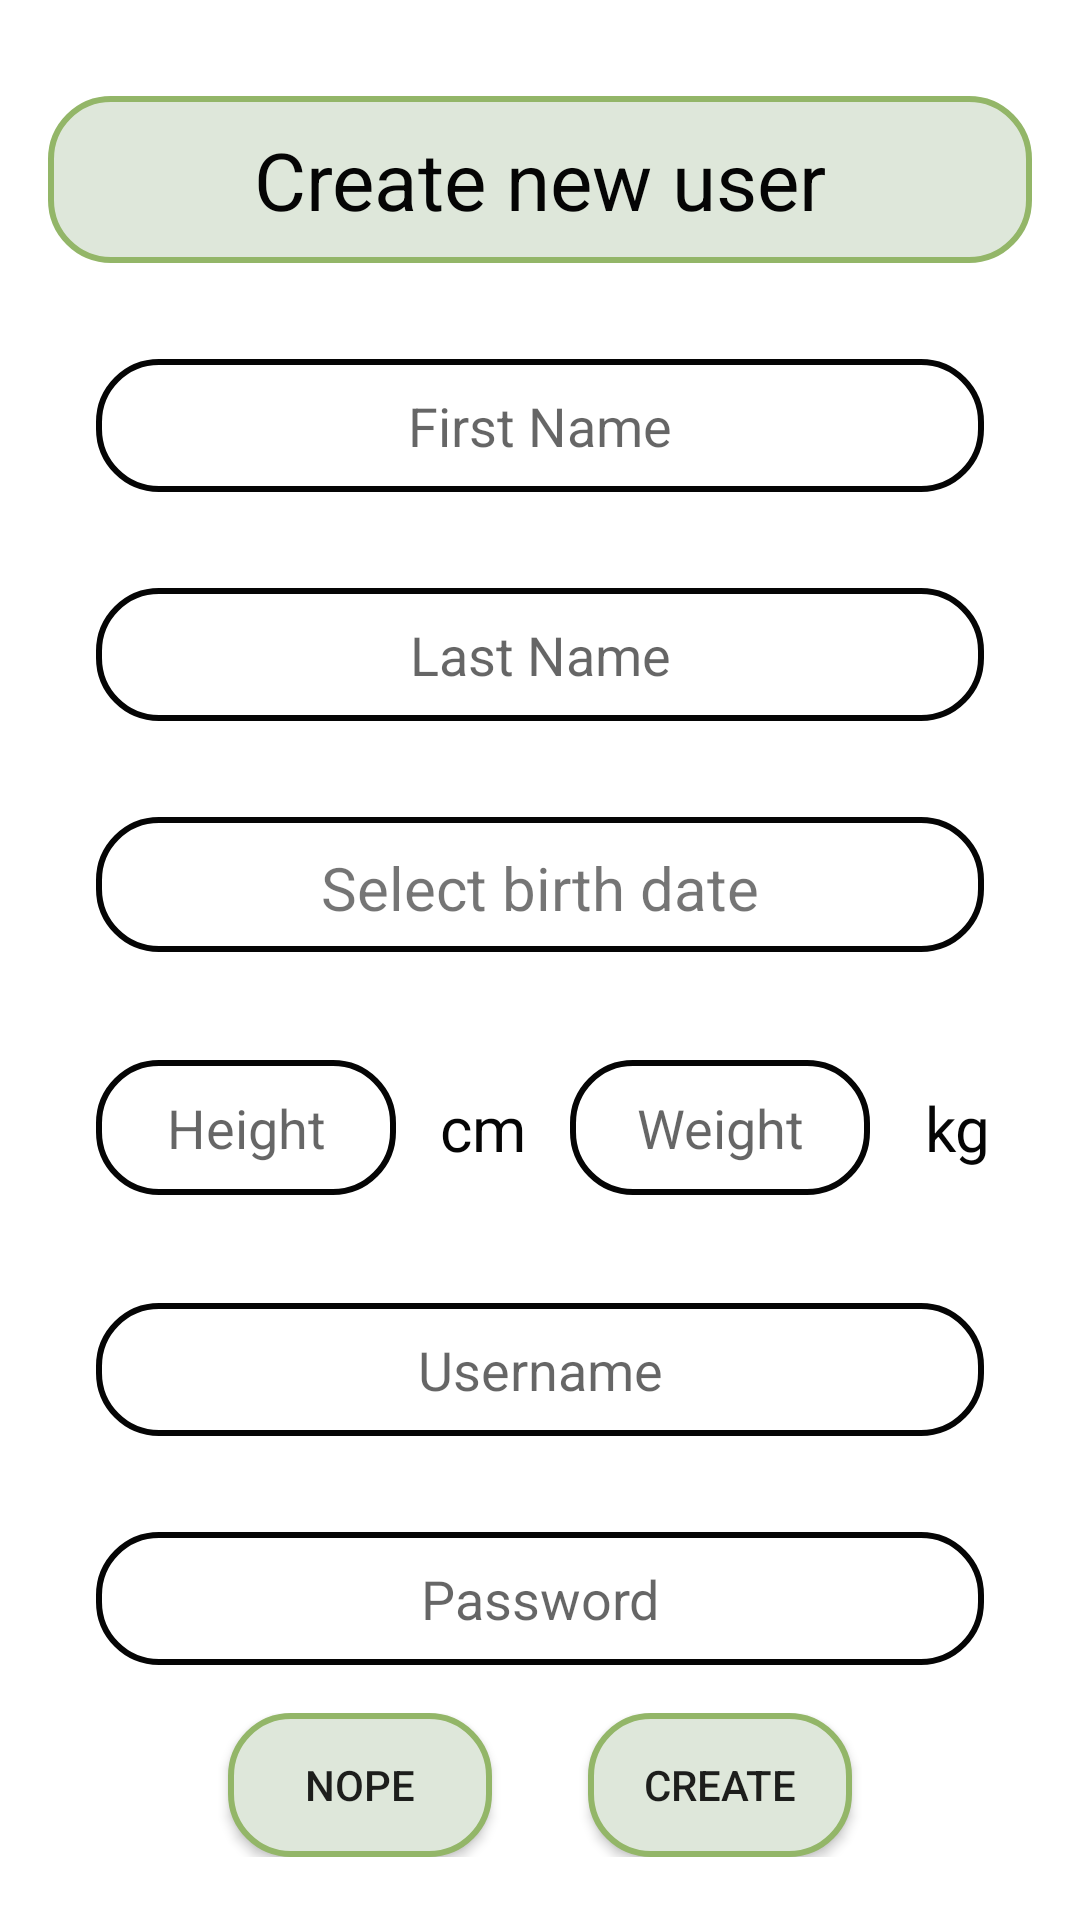

This screen was rendered from an Android layout file. Write that file and the resources it references.
<!-- AndroidManifest.xml: application theme Theme.OlioHT -->
<!-- res/layout/fragment_register.xml -->
<?xml version="1.0" encoding="utf-8"?>
<androidx.constraintlayout.widget.ConstraintLayout
    xmlns:android="http://schemas.android.com/apk/res/android"
    xmlns:app="http://schemas.android.com/apk/res-auto"
    xmlns:tools="http://schemas.android.com/tools"
    android:layout_width="match_parent"
    android:layout_height="match_parent">

    <ScrollView
        android:layout_width="match_parent"
        android:layout_height="match_parent">

        <LinearLayout
            android:layout_width="match_parent"
            android:layout_height="wrap_content"
            android:gravity="center"
            android:orientation="vertical">

            <TextView
                android:background="@drawable/boarder"
                android:layout_width="match_parent"
                android:layout_height="wrap_content"
                android:gravity="center"
                android:layout_marginHorizontal="16dp"
                android:text="Create new user"
                android:textColor="@color/black"
                android:textSize="13pt"
                android:layout_marginTop="32dp"
                app:layout_constraintEnd_toEndOf="parent"
                app:layout_constraintStart_toStartOf="parent"
                app:layout_constraintTop_toTopOf="parent" />

            <LinearLayout
                android:layout_marginTop="16dp"
                android:id="@+id/linearMain"
                android:layout_width="match_parent"
                android:layout_height="wrap_content"
                android:orientation="vertical"
                app:layout_constraintBottom_toBottomOf="parent"
                app:layout_constraintEnd_toEndOf="parent"
                app:layout_constraintStart_toStartOf="parent"
                app:layout_constraintTop_toTopOf="parent"
                tools:ignore="MissingConstraints">

                <EditText
                    android:id="@+id/editFirstName"
                    android:background="@drawable/boarder_colorless"
                    android:layout_width="match_parent"
                    android:layout_height="wrap_content"
                    android:layout_marginHorizontal="32dp"
                    android:layout_marginVertical="16dp"
                    android:gravity="center"
                    android:hint="First Name"
                    android:inputType="textPersonName" />

                <EditText
                    android:id="@+id/editLastName"
                    android:background="@drawable/boarder_colorless"
                    android:layout_width="match_parent"
                    android:layout_height="wrap_content"
                    android:layout_marginHorizontal="32dp"
                    android:layout_marginVertical="16dp"
                    android:gravity="center"
                    android:hint="Last Name"
                    android:inputType="textPersonName" />

                <TextView
                    android:id="@+id/textDisplayDate"
                    android:background="@drawable/boarder_colorless"
                    android:layout_width="match_parent"
                    android:layout_height="45dp"
                    android:layout_marginHorizontal="32dp"
                    android:layout_marginVertical="16dp"
                    android:gravity="center"
                    android:text="Select birth date"
                    android:textSize="20sp" />

                <HorizontalScrollView
                    android:layout_width="match_parent"
                    android:layout_height="wrap_content"
                    android:layout_gravity="center">

                    <LinearLayout
                        android:layout_width="wrap_content"
                        android:layout_height="wrap_content"
                        android:layout_marginHorizontal="32dp"
                        android:layout_marginVertical="16dp"
                        android:gravity="center"
                        android:orientation="horizontal">

                        <EditText
                            android:id="@+id/editHeight"
                            android:background="@drawable/boarder_colorless"
                            android:layout_width="100dp"
                            android:layout_height="45dp"
                            android:gravity="center"
                            android:hint="Height"
                            android:inputType="number" />

                        <TextView
                            android:layout_width="50dp"
                            android:layout_height="45dp"
                            android:layout_marginHorizontal="4dp"
                            android:gravity="center"
                            android:text="cm"
                            android:textColor="@color/black"
                            android:textSize="10pt" />


                        <EditText
                            android:id="@+id/editWeight"
                            android:background="@drawable/boarder_colorless"
                            android:layout_width="100dp"
                            android:layout_height="45dp"
                            android:layout_marginVertical="4dp"
                            android:gravity="center"
                            android:hint="Weight"
                            android:inputType="number" />

                        <TextView
                            android:textColor="@color/black"
                            android:layout_width="50dp"
                            android:layout_height="45dp"
                            android:layout_marginHorizontal="4dp"
                            android:gravity="center"
                            android:text="kg"
                            android:textSize="10pt" />

                    </LinearLayout>

                </HorizontalScrollView>

                <EditText
                    android:id="@+id/editUserNameRegister"
                    android:background="@drawable/boarder_colorless"
                    android:layout_width="match_parent"
                    android:layout_height="wrap_content"
                    android:layout_marginHorizontal="32dp"
                    android:layout_marginVertical="16dp"
                    android:gravity="center"
                    android:hint="Username"
                    android:inputType="text" />

                <EditText
                    android:id="@+id/editPasswordRegister"
                    android:background="@drawable/boarder_colorless"
                    android:layout_width="match_parent"
                    android:layout_height="wrap_content"
                    android:layout_marginHorizontal="32dp"
                    android:layout_marginVertical="16dp"
                    android:gravity="center"
                    android:hint="Password"
                    android:inputType="textPassword" />

            </LinearLayout>


            <LinearLayout
                android:id="@+id/buttonsLayout"
                android:layout_width="match_parent"
                android:layout_height="wrap_content"
                android:gravity="center"
                android:orientation="horizontal"
                app:layout_constraintBottom_toBottomOf="parent"
                app:layout_constraintEnd_toEndOf="parent"
                app:layout_constraintStart_toStartOf="parent"
                app:layout_constraintTop_toBottomOf="@id/linearMain">

                <Button
                    android:layout_width="wrap_content"
                    android:background="@drawable/boarder"
                    android:layout_height="wrap_content"
                    android:layout_marginHorizontal="16dp"
                    android:gravity="center"
                    android:onClick="returnLogin"
                    android:text="nope" />

                <Button
                    android:layout_width="wrap_content"
                    android:background="@drawable/boarder"
                    android:layout_height="wrap_content"
                    android:layout_marginHorizontal="16dp"
                    android:gravity="center"
                    android:onClick="register"
                    android:text="create" />
            </LinearLayout>
        </LinearLayout>
    </ScrollView>
</androidx.constraintlayout.widget.ConstraintLayout>
<!-- resources referenced by this layout -->
<resources>
  <color name="black">#050505</color>
  <!-- drawable boarder (drawable) -->
  <?xml version="1.0" encoding="utf-8"?>
  <shape xmlns:android="http://schemas.android.com/apk/res/android">
      <solid android:color="@color/light_green_1" />
      <stroke android:width="2dip" android:color="@color/dark_green_1"/>
      <padding
          android:bottom="10dp"
          android:left="10dp"
          android:right="10dp"
          android:top="10dp" />
      <corners android:radius="20dp" />
  </shape>
  <!-- drawable boarder_colorless (drawable) -->
  <?xml version="1.0" encoding="utf-8"?>
  <shape xmlns:android="http://schemas.android.com/apk/res/android">
      <solid android:color="@color/white" />
      <stroke android:width="2dip" android:color="@color/black"/>
      <padding
          android:bottom="10dp"
          android:left="10dp"
          android:right="10dp"
          android:top="10dp" />
      <corners android:radius="20dp" />
  </shape>
  <style name="Theme.OlioHT" parent="Theme.MaterialComponents.Light.DarkActionBar">
          
          <item name="colorPrimary">@color/dark_green_1</item>
          <item name="colorPrimaryVariant">@color/purple_700</item>
          <item name="colorOnPrimary">@color/dark_green_2</item>
          
          <item name="colorSecondary">@color/dark_green_2</item>
          <item name="colorSecondaryVariant">@color/teal_700</item>
          <item name="colorOnSecondary">@color/black</item>
          
          <item name="android:statusBarColor" tools:targetApi="l">@color/black</item>
          
      </style>
  <color name="light_green_1">#DEE7DA</color>
  <color name="dark_green_1">#93B668</color>
  <color name="white">#FFFFFFFF</color>
  <color name="purple_700">#FF3700B3</color>
  <color name="dark_green_2">#325B20</color>
  <color name="teal_700">#FF018786</color>
</resources>
